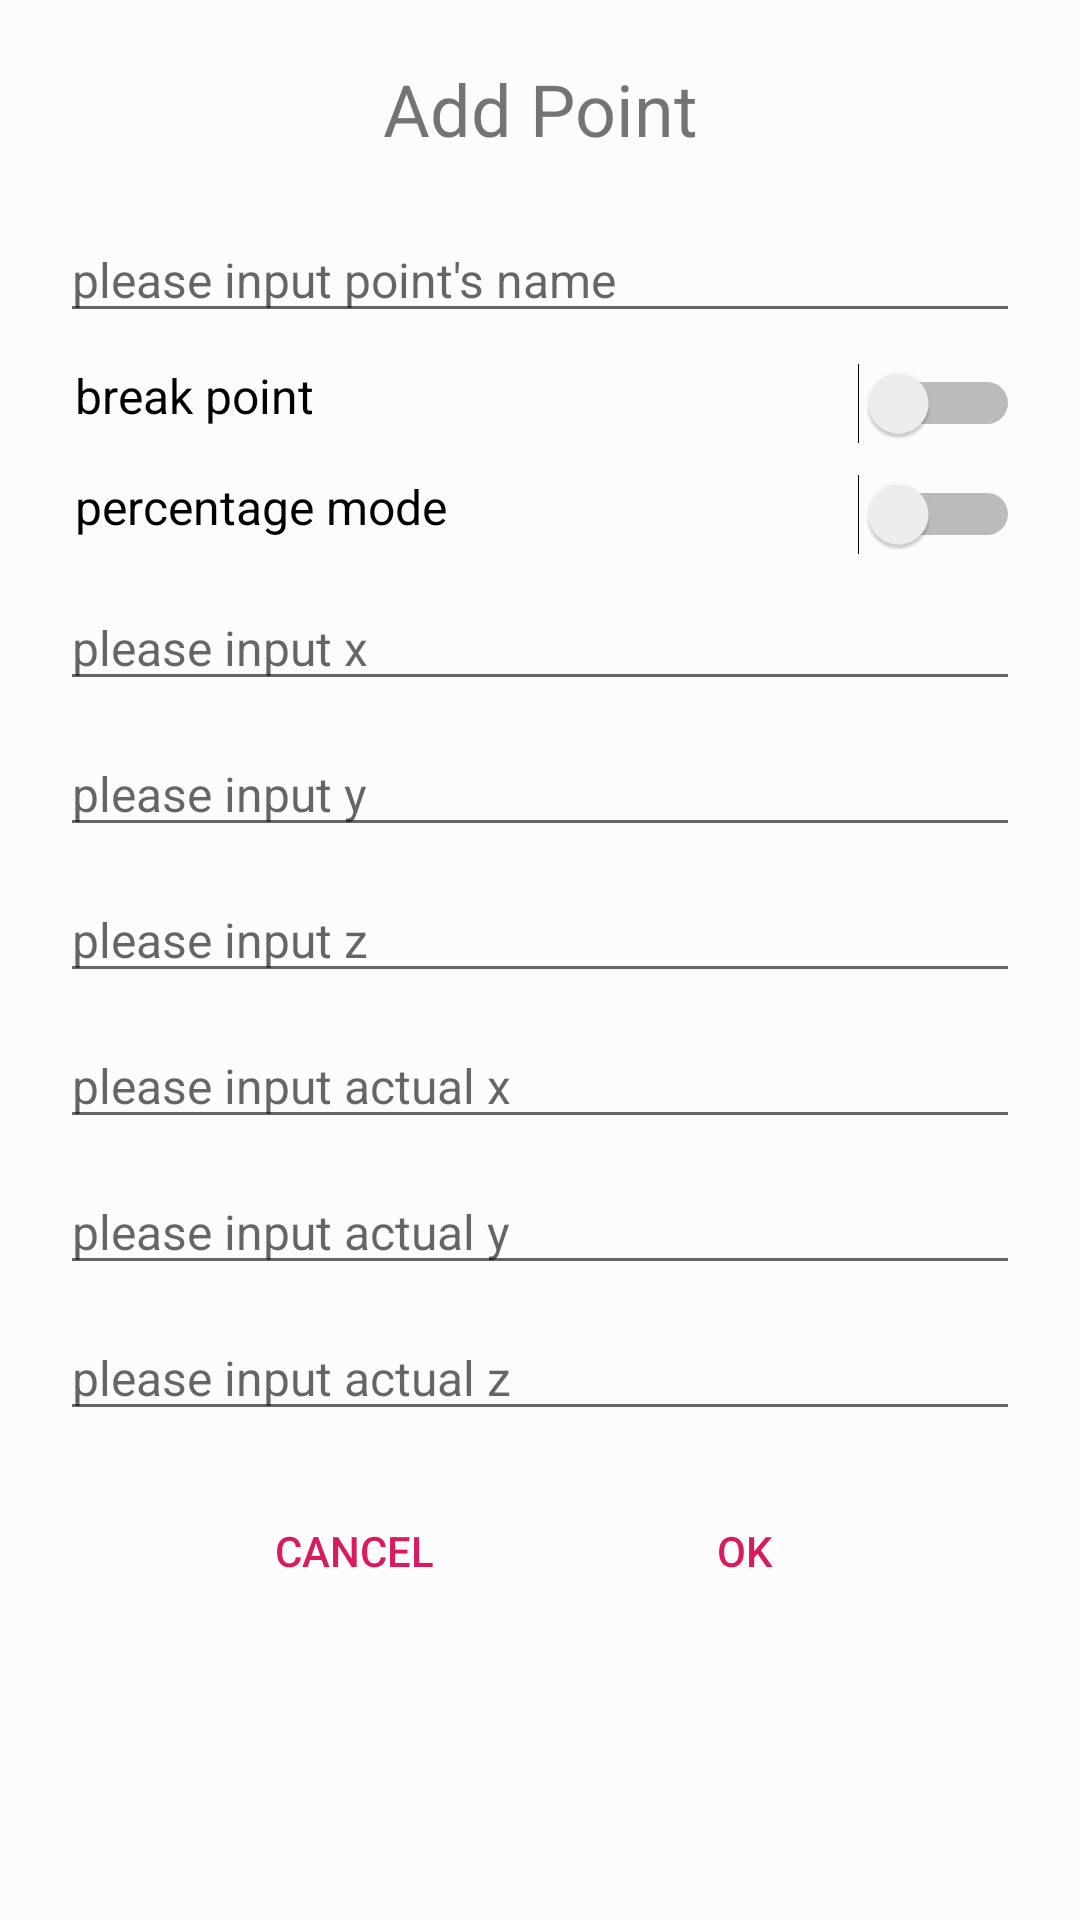

Produce the Android XML layout that renders to this screen, including the resource entries it uses.
<!-- AndroidManifest.xml: application theme AppTheme -->
<!-- res/layout/fragment_add_point.xml -->
<?xml version="1.0" encoding="utf-8"?>
<ScrollView xmlns:android="http://schemas.android.com/apk/res/android"
    xmlns:app="http://schemas.android.com/apk/res-auto"
    xmlns:tools="http://schemas.android.com/tools"
    android:layout_width="match_parent"
    android:layout_height="match_parent"
    android:background="@color/half_white">

    <LinearLayout
        android:id="@+id/true_container"
        android:layout_width="match_parent"
        android:layout_height="wrap_content"
        android:orientation="vertical"
        android:padding="20dp">

        <TextView
            android:id="@+id/title"
            android:layout_width="match_parent"
            android:layout_height="wrap_content"
            android:gravity="center_horizontal"
            android:text="@string/add_point"
            android:textSize="24sp" />

        <EditText
            android:id="@+id/point_name"
            android:layout_width="match_parent"
            android:layout_height="wrap_content"
            android:layout_marginTop="20dp"
            android:hint="@string/please_input_point_s_name"
            android:importantForAutofill="no"
            android:inputType="text"
            android:textSize="16sp" />

        <Switch
            android:id="@+id/is_key_point"
            android:layout_width="match_parent"
            android:layout_height="wrap_content"
            android:layout_marginTop="10dp"
            android:paddingStart="5dp"
            android:text="@string/break_point"
            android:textAlignment="viewStart"
            android:textSize="16sp"
            tools:ignore="RtlSymmetry"
            android:paddingLeft="5dp"
            android:gravity="start" />

        <Switch
            android:id="@+id/is_point_and_loc"
            android:layout_width="match_parent"
            android:layout_height="wrap_content"
            android:layout_marginTop="10dp"
            android:paddingStart="5dp"
            android:text="@string/point_and_location"
            android:textAlignment="viewStart"
            android:textSize="16sp"
            android:visibility="gone"
            tools:ignore="RtlSymmetry"
            android:paddingLeft="5dp"
            android:gravity="start" />

        <Switch
            android:id="@+id/is_percentage_mode"
            android:layout_width="match_parent"
            android:layout_height="wrap_content"
            android:layout_marginTop="10dp"
            android:paddingStart="5dp"
            android:text="@string/percentage_mode"
            android:textAlignment="viewStart"
            android:textSize="16sp"
            tools:ignore="RtlSymmetry"
            android:paddingLeft="5dp"
            android:gravity="start" />

        <EditText
            android:id="@+id/point_x"
            android:layout_width="match_parent"
            android:layout_height="wrap_content"
            android:layout_marginTop="10dp"
            android:hint="@string/please_input_x"
            android:importantForAutofill="no"
            android:inputType="text"
            android:textSize="16sp" />

        <EditText
            android:id="@+id/point_y"
            android:layout_width="match_parent"
            android:layout_height="wrap_content"
            android:layout_marginTop="10dp"
            android:hint="@string/please_input_y"
            android:importantForAutofill="no"
            android:inputType="text"
            android:textSize="16sp" />

        <EditText
            android:id="@+id/point_z"
            android:layout_width="match_parent"
            android:layout_height="wrap_content"
            android:layout_marginTop="10dp"
            android:hint="@string/please_input_z"
            android:importantForAutofill="no"
            android:inputType="text"
            android:textSize="16sp" />

        <EditText
            android:id="@+id/point_actual_x"
            android:layout_width="match_parent"
            android:layout_height="wrap_content"
            android:layout_marginTop="10dp"
            android:hint="@string/please_input_actual_x"
            android:importantForAutofill="no"
            android:inputType="text"
            android:textSize="16sp" />

        <EditText
            android:id="@+id/point_actual_y"
            android:layout_width="match_parent"
            android:layout_height="wrap_content"
            android:layout_marginTop="10dp"
            android:hint="@string/please_input_actual_y"
            android:importantForAutofill="no"
            android:inputType="text"
            android:textSize="16sp" />

        <EditText
            android:id="@+id/point_actual_z"
            android:layout_width="match_parent"
            android:layout_height="wrap_content"
            android:layout_marginTop="10dp"
            android:hint="@string/please_input_actual_z"
            android:importantForAutofill="no"
            android:inputType="text"
            android:textSize="16sp" />

        <androidx.constraintlayout.widget.ConstraintLayout
            android:layout_width="match_parent"
            android:layout_height="60dp"
            android:layout_gravity="bottom"
            android:layout_marginTop="10dp">

            <Button
                android:id="@+id/cancel"
                style="?android:attr/buttonBarButtonStyle"
                android:layout_width="wrap_content"
                android:layout_height="wrap_content"
                android:text="@android:string/cancel"
                app:layout_constraintBottom_toBottomOf="parent"
                app:layout_constraintLeft_toLeftOf="parent"
                app:layout_constraintRight_toLeftOf="@id/ok"
                app:layout_constraintTop_toTopOf="parent" />

            <Button
                android:id="@+id/ok"
                style="?android:attr/buttonBarButtonStyle"
                android:layout_width="wrap_content"
                android:layout_height="wrap_content"
                android:text="@android:string/ok"
                app:layout_constraintBottom_toBottomOf="parent"
                app:layout_constraintLeft_toRightOf="@id/cancel"
                app:layout_constraintRight_toRightOf="parent"
                app:layout_constraintTop_toTopOf="parent" />
        </androidx.constraintlayout.widget.ConstraintLayout>
    </LinearLayout>
</ScrollView>
<!-- resources referenced by this layout -->
<resources>
  <color name="half_white">#88FFFFFF</color>
  <string name="add_point">Add Point</string>
  <string name="break_point">break point</string>
  <string name="percentage_mode">percentage mode</string>
  <string name="please_input_actual_x">please input actual x</string>
  <string name="please_input_actual_y">please input actual y</string>
  <string name="please_input_actual_z">please input actual z</string>
  <string name="please_input_point_s_name">please input point\'s name</string>
  <string name="please_input_x">please input x</string>
  <string name="please_input_y">please input y</string>
  <string name="please_input_z">please input z</string>
  <string name="point_and_location">point and location</string>
  <style name="AppTheme" parent="Theme.AppCompat.Light.DarkActionBar">
          
          <item name="colorPrimary">@color/colorPrimary</item>
          <item name="colorPrimaryDark">@color/colorPrimaryDark</item>
          <item name="colorAccent">@color/colorAccent</item>
      </style>
  <color name="colorPrimary">#008577</color>
  <color name="colorPrimaryDark">#00574B</color>
  <color name="colorAccent">#D81B60</color>
</resources>
